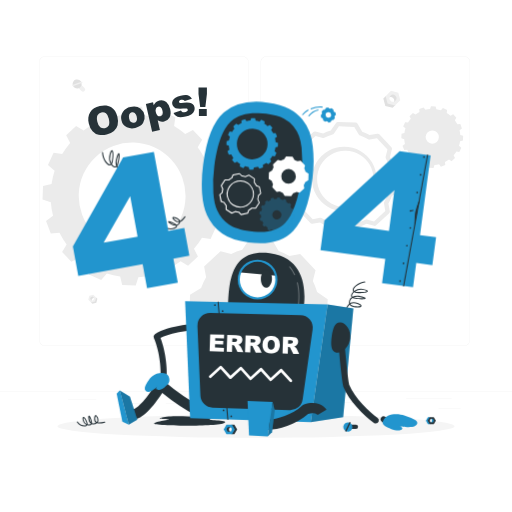
t = 0.00 s
t = 1.50 s: frame unchanged from t = 0.00 s, image omitted
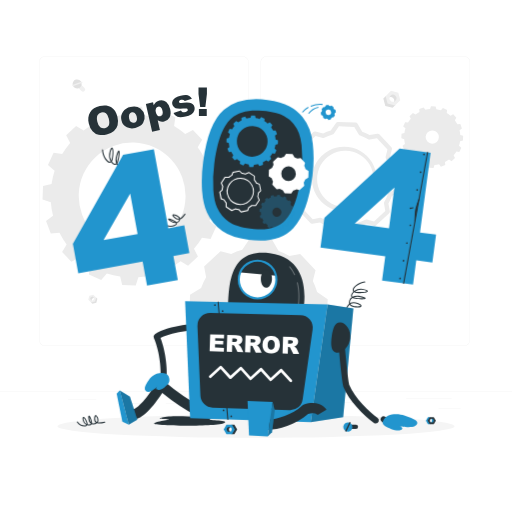
t = 1.69 s
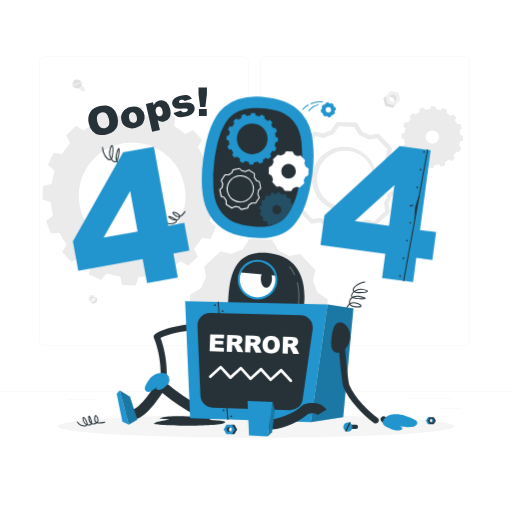
t = 1.88 s
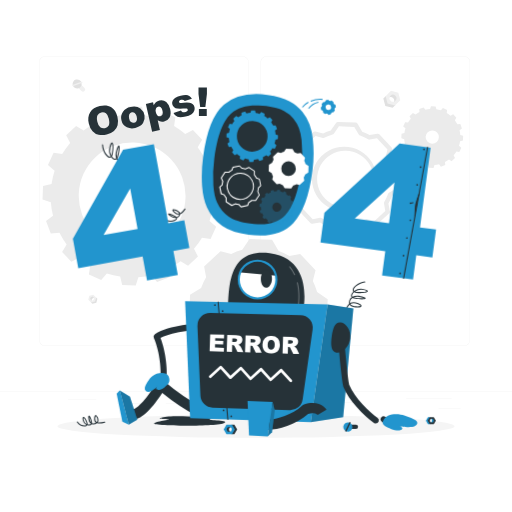
t = 2.06 s
t = 2.44 s: frame unchanged from t = 2.06 s, image omitted

The animated SVG that drew these frames (rendered in a browser with its animation timeline set to each time). Animation: 1 CSS @keyframes rule; one cycle of 3.00 s, repeats indefinitely.

<svg class="animated" id="freepik_stories-oops-404-error-with-a-broken-robot" xmlns="http://www.w3.org/2000/svg" viewBox="0 0 500 500" version="1.1" xmlns:xlink="http://www.w3.org/1999/xlink" xmlns:svgjs="http://svgjs.com/svgjs"><style>svg#freepik_stories-oops-404-error-with-a-broken-robot:not(.animated) .animable {opacity: 0;}svg#freepik_stories-oops-404-error-with-a-broken-robot.animated #freepik--error-404--inject-16 {animation: 1.5s Infinite  linear floating;animation-delay: 1.5s;}            @keyframes floating {                0% {                    opacity: 1;                    transform: translateY(0px);                }                50% {                    transform: translateY(-10px);                }                100% {                    opacity: 1;                    transform: translateY(0px);                }            }        </style><g id="freepik--background-complete--inject-16" class="animable" style="transform-origin: 250px 226.87px;"><rect y="382.4" width="500" height="0.25" style="fill: rgb(235, 235, 235); transform-origin: 250px 382.525px;" id="elsms5qave1p" class="animable"></rect><rect x="428.22" y="398.49" width="21.68" height="0.25" style="fill: rgb(235, 235, 235); transform-origin: 439.06px 398.615px;" id="elka5rrgaogv" class="animable"></rect><rect x="310.56" y="393.31" width="34.11" height="0.25" style="fill: rgb(235, 235, 235); transform-origin: 327.615px 393.435px;" id="elatpm9qylou" class="animable"></rect><rect x="396.59" y="389.21" width="44.53" height="0.25" style="fill: rgb(235, 235, 235); transform-origin: 418.855px 389.335px;" id="elk532ccpve2" class="animable"></rect><rect x="161.88" y="394.25" width="11.14" height="0.25" style="fill: rgb(235, 235, 235); transform-origin: 167.45px 394.375px;" id="el6dil9z2lguo" class="animable"></rect><rect x="114.58" y="394.25" width="38.39" height="0.25" style="fill: rgb(235, 235, 235); transform-origin: 133.775px 394.375px;" id="elj9z5fsxxp4q" class="animable"></rect><rect x="66.31" y="390.03" width="27.7" height="0.25" style="fill: rgb(235, 235, 235); transform-origin: 80.16px 390.155px;" id="eluzppkc5oylk" class="animable"></rect><path d="M237,337.8H43.91a5.71,5.71,0,0,1-5.7-5.71V60.66A5.71,5.71,0,0,1,43.91,55H237a5.71,5.71,0,0,1,5.71,5.71V332.09A5.71,5.71,0,0,1,237,337.8ZM43.91,55.2a5.46,5.46,0,0,0-5.45,5.46V332.09a5.46,5.46,0,0,0,5.45,5.46H237a5.47,5.47,0,0,0,5.46-5.46V60.66A5.47,5.47,0,0,0,237,55.2Z" style="fill: rgb(235, 235, 235); transform-origin: 140.46px 196.4px;" id="ellb4ch2wc5mc" class="animable"></path><path d="M453.31,337.8H260.21a5.72,5.72,0,0,1-5.71-5.71V60.66A5.72,5.72,0,0,1,260.21,55h193.1A5.71,5.71,0,0,1,459,60.66V332.09A5.71,5.71,0,0,1,453.31,337.8ZM260.21,55.2a5.47,5.47,0,0,0-5.46,5.46V332.09a5.47,5.47,0,0,0,5.46,5.46h193.1a5.47,5.47,0,0,0,5.46-5.46V60.66a5.47,5.47,0,0,0-5.46-5.46Z" style="fill: rgb(235, 235, 235); transform-origin: 356.75px 196.4px;" id="elstg8rzidfma" class="animable"></path><path d="M216.07,200.88l.45-13.14-8.06-2.64a79.2,79.2,0,0,0-2.16-13.2l6.84-5-4.64-12.34-8.46.68a78.17,78.17,0,0,0-7-11.35l4.38-7.31-9-9.61-7.56,3.87A81.78,81.78,0,0,0,170,123l1.22-8.4-12-5.44-5.5,6.44a80.66,80.66,0,0,0-13-3l-2-8.23-13.18-.45-2.6,8.07a80.48,80.48,0,0,0-13.19,2.15l-5.08-6.8-12.34,4.61.68,8.46a80.13,80.13,0,0,0-11.35,7.07L74.3,123l-9.65,9,3.87,7.6a77.61,77.61,0,0,0-7.8,10.84l-8.39-1.26-5.48,12,6.48,5.49a78.54,78.54,0,0,0-3,13L42,181.76l-.45,13.14,8.1,2.64a77.4,77.4,0,0,0,2.15,13.19l-6.84,5,4.65,12.35,8.46-.68a77,77,0,0,0,7,11.35l-4.39,7.31,9,9.61,7.56-3.87a80.74,80.74,0,0,0,10.84,7.83l-1.26,8.39,12,5.45,5.53-6.44a81.73,81.73,0,0,0,13,3.05l2,8.23,13.18.45,2.6-8.07a81.5,81.5,0,0,0,13.2-2.15l5,6.8,12.34-4.61-.64-8.46a83.44,83.44,0,0,0,11.35-7.07l7.27,4.38,9.65-9-3.87-7.6a77.38,77.38,0,0,0,7.8-10.84l8.39,1.26,5.48-12-6.48-5.5a77.26,77.26,0,0,0,3.05-13Zm-88.79,42.57a52.16,52.16,0,1,1,53.89-50.33A52.15,52.15,0,0,1,127.28,243.45Z" style="fill: rgb(235, 235, 235); transform-origin: 129.035px 191.34px;" id="elu3sc42e4sua" class="animable"></path><path d="M441,157.42l3.31-3.09L443,151.72a27.6,27.6,0,0,0,2.69-3.74l2.9.43,1.87-4.14-2.22-1.89a26.84,26.84,0,0,0,1.05-4.49l2.85-.71.14-4.54-2.78-.9a28.32,28.32,0,0,0-.74-4.56l2.35-1.75-1.6-4.25-2.91.23a28.25,28.25,0,0,0-2.43-3.92l1.51-2.5-3.11-3.32-2.6,1.33a28.24,28.24,0,0,0-3.74-2.69l.42-2.9-4.13-1.89-1.9,2.23a27.83,27.83,0,0,0-4.49-1l-.71-2.84-4.54-.17-.91,2.8a27,27,0,0,0-4.54.74l-1.74-2.35-4.26,1.59.24,2.92a26.58,26.58,0,0,0-3.92,2.43l-2.52-1.51-3.32,3.09L401.2,116a26.6,26.6,0,0,0-2.7,3.74l-2.89-.43-1.88,4.14,2.23,1.9a26.5,26.5,0,0,0-1,4.48l-2.86.71-.14,4.54,2.79.9a27.24,27.24,0,0,0,.73,4.56l-2.36,1.74,1.6,4.25,2.92-.22a28.25,28.25,0,0,0,2.43,3.92l-1.51,2.5,3.11,3.32,2.6-1.33a27.35,27.35,0,0,0,3.74,2.69l-.43,2.89,4.14,1.89,1.9-2.22a28.94,28.94,0,0,0,4.49,1l.71,2.84,4.54.17.91-2.8a26.86,26.86,0,0,0,4.54-.74l1.74,2.35,4.26-1.59-.23-2.92a26.69,26.69,0,0,0,3.91-2.43Zm-23.62-19.13a6.47,6.47,0,1,1,9.14.32A6.46,6.46,0,0,1,417.34,138.29Z" style="fill: rgb(235, 235, 235); transform-origin: 422.12px 133.86px;" id="elmz4fkodbjur" class="animable"></path><path d="M320,292.34l-10.34-7.15v0a56.25,56.25,0,0,0-4.16-10.77l2.65-10.4-15-16.06-10.56,1.93A56.3,56.3,0,0,0,272.12,245h0l-6.42-10.81-22-.75-7.14,10.34h0a56.53,56.53,0,0,0-10.76,4.15l-10.4-2.65-16.06,15,1.93,10.54h0a56.23,56.23,0,0,0-4.88,10.49l-10.81,6.42-.75,22,10.35,7.14a54.75,54.75,0,0,0,4.15,10.82h0L196.65,338l15,16.06,10.49-1.92a57.19,57.19,0,0,0,10.54,4.9h0l6.41,10.79,22,.76,7.13-10.34a57.08,57.08,0,0,0,10.86-4.16h0l10.34,2.64,16.07-15-1.93-10.54a55.4,55.4,0,0,0,4.88-10.5h0l10.81-6.42Zm-68.45,33.39a24.71,24.71,0,1,1,25.54-23.86A24.74,24.74,0,0,1,251.54,325.73Z" style="fill: rgb(235, 235, 235); transform-origin: 252.415px 301.015px;" id="elfx4lrdsxrs" class="animable"></path><path d="M343.55,230h-.07l-17.32-.59a2.08,2.08,0,0,1-1.74-1l-4.67-7.85a47.84,47.84,0,0,1-7.28-3.38L305,218.47a2.1,2.1,0,0,1-1.92-.64l-11.83-12.66a2.1,2.1,0,0,1-.5-2l1.89-7.41a45.45,45.45,0,0,1-2.86-7.47l-7.53-5.2a2.1,2.1,0,0,1-.91-1.81l.59-17.32a2.14,2.14,0,0,1,1-1.74l7.87-4.67a45.32,45.32,0,0,1,3.37-7.25l-1.38-7.53a2.11,2.11,0,0,1,.64-1.93l12.66-11.82a2.11,2.11,0,0,1,2-.51l7.44,1.9a45.83,45.83,0,0,1,7.45-2.87l5.2-7.53a2,2,0,0,1,1.81-.91l17.31.6a2.11,2.11,0,0,1,1.75,1l4.67,7.86a46.41,46.41,0,0,1,7.22,3.38l7.56-1.39a2.09,2.09,0,0,1,1.92.64l11.83,12.66a2.12,2.12,0,0,1,.5,2l-1.9,7.43a46.59,46.59,0,0,1,2.88,7.45l7.52,5.2a2.1,2.1,0,0,1,.91,1.81l-.59,17.31a2.16,2.16,0,0,1-1,1.75l-7.87,4.67a46.51,46.51,0,0,1-3.37,7.24l1.38,7.54a2.09,2.09,0,0,1-.64,1.92L367.33,220a2.1,2.1,0,0,1-2,.5l-7.4-1.89a47.49,47.49,0,0,1-7.49,2.87L345.29,229A2.13,2.13,0,0,1,343.55,230Zm-16.09-4.77,15,.51,5-7.19a2,2,0,0,1,1.19-.84,43.84,43.84,0,0,0,8.15-3.13h0a2.16,2.16,0,0,1,1.46-.15l7,1.79,11-10.25L375,198.74a2.09,2.09,0,0,1,.26-1.47,41.58,41.58,0,0,0,3.65-7.83,2.13,2.13,0,0,1,.94-1.18l7.53-4.46.51-15-7.2-5a2.11,2.11,0,0,1-.81-1.07c0-.05,0-.11,0-.17a43,43,0,0,0-3.12-8,2.11,2.11,0,0,1-.16-1.48l1.8-7.08-10.25-11-7.19,1.32a2.13,2.13,0,0,1-1.46-.26,42.3,42.3,0,0,0-7.84-3.67,2.28,2.28,0,0,1-.45-.2,2.1,2.1,0,0,1-.7-.72L346,123.92l-15-.52-5,7.21a2.16,2.16,0,0,1-1.24.85,42.63,42.63,0,0,0-8.06,3.11,2.08,2.08,0,0,1-1.47.16l-7.08-1.8-11,10.25,1.32,7.17a2.18,2.18,0,0,1-.19,1.33l-.1.17a41.56,41.56,0,0,0-3.65,7.86,2.12,2.12,0,0,1-.92,1.12l-7.53,4.47-.51,15,7.21,5a2.1,2.1,0,0,1,.84,1.18,41.52,41.52,0,0,0,3.11,8.12,2.54,2.54,0,0,1,.17.46,2.24,2.24,0,0,1,0,1l-1.8,7,10.25,11,7.14-1.31a2.1,2.1,0,0,1,1.45.26,43.26,43.26,0,0,0,7.89,3.67,2,2,0,0,1,1.17.93Zm24.78-94.81h0Zm-15.51,75.84c-.37,0-.74,0-1.11,0a31.53,31.53,0,1,1,1.11,0Zm0-59.09a27.55,27.55,0,1,0,.95,0Z" style="fill: rgb(235, 235, 235); transform-origin: 336.75px 174.548px;" id="el520kuhiocqu" class="animable"></path><polygon points="383.44 105.32 376.26 103.4 374.34 96.22 377.15 93.42 380.11 99.55 386.25 102.52 383.44 105.32" style="fill: rgb(224, 224, 224); transform-origin: 380.295px 99.37px;" id="elh83f8q7098" class="animable"></polygon><path d="M383.88,100.52a3.34,3.34,0,1,0-4.73-4.73l3.57-5.36,4.78,2.42,1.05,5Z" style="fill: rgb(224, 224, 224); transform-origin: 383.85px 95.475px;" id="elss4ngez07b" class="animable"></path><path d="M376.58,94l5.26-5.26L389,90.65l1.93,7.17-5.26,5.26-7.17-1.93Zm9.55,4.3a3.35,3.35,0,1,0-4.74,0A3.37,3.37,0,0,0,386.13,98.28Z" style="fill: rgb(240, 240, 240); transform-origin: 383.755px 95.91px;" id="ellp1xx8zfvat" class="animable"></path><polygon points="90.22 296.71 94.07 295.67 95.1 291.82 93.6 290.32 92.01 293.61 88.71 295.2 90.22 296.71" style="fill: rgb(224, 224, 224); transform-origin: 91.905px 293.515px;" id="elwpv9o7ovax" class="animable"></polygon><path d="M90,294.13a1.8,1.8,0,0,1,2.54-2.54l-1.91-2.87L88,290l-.56,2.7Z" style="fill: rgb(224, 224, 224); transform-origin: 89.99px 291.425px;" id="elfxv68ls0oua" class="animable"></path><path d="M93.9,290.62l-2.82-2.82-3.85,1-1,3.85L89,295.5l3.85-1Zm-5.12,2.31a1.8,1.8,0,1,1,2.54-2.54,1.8,1.8,0,0,1-2.54,2.54Z" style="fill: rgb(240, 240, 240); transform-origin: 90.065px 291.65px;" id="el1ilcpr48xw8" class="animable"></path><path d="M76.36,85.66l3.2,3.2a2.14,2.14,0,0,0,3,0h0a2.15,2.15,0,0,0,0-3l-3.19-3.19a2.15,2.15,0,0,0-3,0h0A2.14,2.14,0,0,0,76.36,85.66Z" style="fill: rgb(240, 240, 240); transform-origin: 79.4629px 85.767px;" id="elpyckx13egnj" class="animable"></path><path d="M74.11,77.71a4.45,4.45,0,1,1-3,5.78A4.59,4.59,0,0,1,74.11,77.71Z" style="fill: rgb(224, 224, 224); transform-origin: 75.3218px 81.9973px;" id="elpk7ubbkt16" class="animable"></path><g id="elygqi0h27j1"><rect x="74.93" y="76.84" width="1.37" height="10.1" style="fill: rgb(240, 240, 240); transform-origin: 75.615px 81.89px; transform: rotate(-109.76deg);" class="animable" id="elclh07mue3am"></rect></g></g><g id="freepik--Shadow--inject-16" class="animable" style="transform-origin: 250px 416.24px;"><ellipse id="freepik--path--inject-16" cx="250" cy="416.24" rx="193.89" ry="11.32" style="fill: rgb(245, 245, 245); transform-origin: 250px 416.24px;" class="animable"></ellipse></g><g id="freepik--oops--inject-16" class="animable" style="transform-origin: 144.13px 108.751px;"><path d="M86.72,120.65c-1-4.41-.56-8.11,1.34-11.13s5-5,9.41-6,8.22-.6,11.2,1.26,5,5,6,9.3a17.15,17.15,0,0,1,.17,8.12,11.64,11.64,0,0,1-3.53,5.76,15.53,15.53,0,0,1-7.12,3.38,17.65,17.65,0,0,1-7.88.27,11.72,11.72,0,0,1-5.9-3.5A15.67,15.67,0,0,1,86.72,120.65Zm8.34-1.86q.93,4.08,2.85,5.52a5.89,5.89,0,0,0,8.3-1.84c.72-1.39.73-3.6.05-6.61q-.87-3.81-2.81-5.22a5.36,5.36,0,0,0-4.56-.81,5.2,5.2,0,0,0-3.65,2.7C94.5,114,94.43,116,95.06,118.79Z" style="fill: rgb(38, 50, 56); transform-origin: 100.723px 117.459px;" id="elvgdkjvm64ul" class="animable"></path><path d="M118.59,117.35a10,10,0,0,1,1.35-8.06,11.56,11.56,0,0,1,7.49-4.75q5.87-1.33,9.64,1.39a10.9,10.9,0,0,1,2.64,14.27q-2.34,3.57-7.62,4.76a11.83,11.83,0,0,1-8.16-.66A9.85,9.85,0,0,1,118.59,117.35Zm7.51-1.73a6.08,6.08,0,0,0,1.93,3.63,3.58,3.58,0,0,0,5.33-1.19,6.33,6.33,0,0,0,.14-4.2,6,6,0,0,0-1.91-3.54,3.33,3.33,0,0,0-2.88-.65,3.49,3.49,0,0,0-2.42,1.87A6,6,0,0,0,126.1,115.62Z" style="fill: rgb(38, 50, 56); transform-origin: 129.779px 114.75px;" id="elnap8nxvxuqm" class="animable"></path><path d="M148.58,128.57l-6.13-27,7-1.6.66,2.89a9.5,9.5,0,0,1,2.11-3.07,7.85,7.85,0,0,1,3.43-1.69,7.21,7.21,0,0,1,6.74,1.62,12.81,12.81,0,0,1,3.83,6.93c.74,3.25.52,5.91-.64,8a7.87,7.87,0,0,1-5.33,3.91,8.57,8.57,0,0,1-3.29.13,7.76,7.76,0,0,1-2.94-1.17l2.12,9.33Zm3.61-18.86a5.29,5.29,0,0,0,1.76,3.22,3.19,3.19,0,0,0,2.72.56,2.82,2.82,0,0,0,2-1.57,6,6,0,0,0,0-3.86,5.61,5.61,0,0,0-1.71-3.28,2.91,2.91,0,0,0-2.5-.6,3.12,3.12,0,0,0-2.14,1.67A5.72,5.72,0,0,0,152.19,109.71Z" style="fill: rgb(38, 50, 56); transform-origin: 154.549px 113.209px;" id="el0zik0f1aae0f" class="animable"></path><path d="M169.43,110.3l7.28-2.39a3.75,3.75,0,0,0,1.72,1.6,4.69,4.69,0,0,0,4.53-1.1,1.49,1.49,0,0,0,.37-1.34A1.39,1.39,0,0,0,182.2,106a15.58,15.58,0,0,0-3.4,0,33.63,33.63,0,0,1-5.7,0,5.88,5.88,0,0,1-3-1.37,5.51,5.51,0,0,1-1.39-6.49,6.75,6.75,0,0,1,2.61-2.79,16.78,16.78,0,0,1,5.13-1.89,18.48,18.48,0,0,1,5.28-.64,6.91,6.91,0,0,1,3.16,1,8.86,8.86,0,0,1,2.54,2.62l-7,2.31a2.51,2.51,0,0,0-1.23-1.17,3.85,3.85,0,0,0-2.27-.1,3.08,3.08,0,0,0-1.75.87,1.35,1.35,0,0,0-.33,1.22,1.2,1.2,0,0,0,1,.92,12.36,12.36,0,0,0,3.36-.07,22.42,22.42,0,0,1,5.82-.08,6.29,6.29,0,0,1,3.28,1.51,5.46,5.46,0,0,1,1.66,2.85,6.18,6.18,0,0,1-.27,3.53,7.08,7.08,0,0,1-2.64,3.27,15.76,15.76,0,0,1-5.78,2.31q-5.35,1.22-8,.21A7.07,7.07,0,0,1,169.43,110.3Z" style="fill: rgb(38, 50, 56); transform-origin: 179.154px 103.646px;" id="eldtxw7eyyva6" class="animable"></path><path d="M193.85,85.57l8.21,0,0,6.3-1.51,12.67-5.08,0-1.62-12.65Zm.4,20.88,7.66,0,0,6.78-7.66,0Z" style="fill: rgb(38, 50, 56); transform-origin: 197.955px 99.4px;" id="elpdfcceejhcm" class="animable"></path></g><g id="freepik--error-404--inject-16" class="animable" style="transform-origin: 248.49px 190.421px;"><path d="M128.68,171.58l-.18,0c-4.5-1.75-7.19-3.45-8.59-5.5a5.14,5.14,0,0,1-3.23-.44,6.5,6.5,0,0,1-2.79-2.62,2.54,2.54,0,0,1-2.42.37,6.14,6.14,0,0,1-3-2.41,2.23,2.23,0,0,1-1.56.43c-3-.24-7-6.16-7.29-12.46a.52.52,0,0,1,.48-.53.5.5,0,0,1,.52.48c.28,6,4.11,11.33,6.38,11.51a1.26,1.26,0,0,0,.93-.27,12.28,12.28,0,0,1-1-9.42c.86-3,1.62-4.18,2.54-4,1.72.43,1.49,7,.58,11.29a6.14,6.14,0,0,1-.84,2.18,5.4,5.4,0,0,0,2.54,2.21,1.58,1.58,0,0,0,1.67-.35c-.78-1.93-1-4.57.12-7.93,1.4-4.43,2-4.55,2.31-4.63a.66.66,0,0,1,.64.22c.93,1.05-.18,7.93-1.34,11.33a5,5,0,0,1-.56,1.16,5.56,5.56,0,0,0,2.49,2.5,4.41,4.41,0,0,0,2.28.43c-.09-.19-.17-.38-.25-.58-.79-2.15-.4-4.62,1.19-7.58,1.05-1.95,1.91-2.87,2.71-2.87h0a1.11,1.11,0,0,1,1,.66c.87,1.61.24,6.92-1.48,9.56a4,4,0,0,1-1.62,1.4c1.34,1.76,3.89,3.31,8,4.89a.49.49,0,0,1,.29.64A.51.51,0,0,1,128.68,171.58ZM123,155.11s-.57,0-1.83,2.35c-1.45,2.68-1.82,4.89-1.13,6.75a5.06,5.06,0,0,0,.3.67,2.88,2.88,0,0,0,1.32-1.1c1.4-2.14,2.07-6.54,1.55-8.26C123.14,155.17,123,155.11,123,155.11Zm-7.18-4.21a23.33,23.33,0,0,0-1.34,3.53,11.38,11.38,0,0,0-.38,6.55l.09-.26A32.79,32.79,0,0,0,115.85,150.9Zm-6.58-3.15c-.17.15-.66.78-1.35,3.22a11.24,11.24,0,0,0,.72,8.24,6.18,6.18,0,0,0,.45-1.4C110.13,152.9,109.83,148.46,109.27,147.75Z" style="fill: rgb(38, 50, 56); transform-origin: 114.427px 159.142px;" id="elr5clu6ws3f" class="animable"></path><path d="M166.7,224a9,9,0,0,1-4.56-1.19.51.51,0,0,1-.18-.69.49.49,0,0,1,.68-.17c3.57,2.09,8.18.63,9.13-.9a.88.88,0,0,0,.15-.67,8.12,8.12,0,0,1-5.13-1.46c-2.55-1.59-2.75-2.07-2.73-2.45a.61.61,0,0,1,.34-.52c1-.5,5.51,1.57,7.39,2.81a3.63,3.63,0,0,1,.62.52,3.55,3.55,0,0,0,1.9-1.14,2.87,2.87,0,0,0,.59-1.13l-.2,0c-1.6.16-3.2-.53-4.91-2.11-1.18-1.08-1.63-1.83-1.48-2.42a.9.9,0,0,1,.72-.65c1.38-.35,4.8,1.11,6.19,2.64a2.68,2.68,0,0,1,.64,1.18c1.31-.61,2.69-2,4.32-4.27a.5.5,0,0,1,.7-.12.51.51,0,0,1,.12.7c-1.89,2.64-3.47,4.14-5.05,4.75a3.69,3.69,0,0,1-.87,2,4.6,4.6,0,0,1-2.18,1.41,1.84,1.84,0,0,1-.28,1.39C171.78,222.94,169.36,224,166.7,224Zm-.89-6.94c.34.25.82.58,1.51,1a8,8,0,0,0,3.6,1.32A24.67,24.67,0,0,0,165.81,217.06Zm3.49-4.25a4.33,4.33,0,0,0,1.17,1.39c1.48,1.37,2.83,2,4.13,1.84l.32,0a1.81,1.81,0,0,0-.44-.83C173.08,213.63,170,212.65,169.3,212.81Z" style="fill: rgb(38, 50, 56); transform-origin: 171.491px 217.584px;" id="el3skbwog0hi8" class="animable"></path><path d="M179.94,222.63l-15.58,2.83-14.15-77.22-30.06,5.46-49,87,5.26,28.71L139.26,258l4.3,23.48L173.62,276l-4.3-23.48,15.58-2.83ZM101.09,237l26-45.57,7.25,39.54Z" style="fill: #2295CE; transform-origin: 128.025px 214.86px;" id="el1bcwl8f0qz5" class="animable"></path><path d="M305.43,143a58.84,58.84,0,0,0-3.2-14.22,46.31,46.31,0,0,0-7-12.19,40.37,40.37,0,0,0-12.7-10.36q-8-4.39-21.22-6.11-27.45-3.58-42.78,9.74t-20.2,51a139.33,139.33,0,0,0-1,28.34q1,13,4.78,20.93a43.74,43.74,0,0,0,14.65,17.78q9.47,6.65,26,8.79,29.38,3.83,43.57-11.29t18.8-51.1A129.48,129.48,0,0,0,305.43,143Z" style="fill: #2295CE; transform-origin: 251.628px 168.418px;" id="elu85wydgrun8" class="animable"></path><path d="M251.77,226.43c-2.41-.08-5-.3-7.61-.64-9.16-1.19-16.24-3.51-21.06-6.89a32.66,32.66,0,0,1-11-13.4l-.05-.11c-1.92-4-3.18-9.75-3.73-17a128.2,128.2,0,0,1,.92-26.1c3.57-27.72,10.94-39.29,16.49-44.11,6.48-5.62,15.23-8.16,26.73-7.76,2.36.08,4.86.29,7.43.62,7.38,1,13.23,2.6,17.37,4.86a29.79,29.79,0,0,1,9.31,7.49,35.25,35.25,0,0,1,5.35,9.27,47.78,47.78,0,0,1,2.56,11.55,118.67,118.67,0,0,1-.29,28.72c-2.77,21.54-8.13,36.68-15.92,45-5.78,6.16-14.45,9-26.51,8.54Z" style="fill: rgb(38, 50, 56); transform-origin: 251.624px 168.449px;" id="elrnkovpr53ii" class="animable"></path><path d="M271.34,143.29l.13-3.79-2.33-.76a22.82,22.82,0,0,0-.62-3.8l2-1.46-1.34-3.56-2.44.2a22.82,22.82,0,0,0-2-3.27l1.26-2.11-2.6-2.77-2.18,1.12a23.17,23.17,0,0,0-3.12-2.26l.35-2.42-3.46-1.57-1.58,1.86a23.26,23.26,0,0,0-3.75-.88l-.59-2.37-3.8-.13-.75,2.32a23.54,23.54,0,0,0-3.8.62l-1.47-2-3.56,1.33.2,2.44a22.94,22.94,0,0,0-3.27,2l-2.1-1.27-2.78,2.59,1.12,2.19a21.78,21.78,0,0,0-2.25,3.13l-2.42-.37-1.58,3.46,1.87,1.58a21.43,21.43,0,0,0-.88,3.76l-2.38.6-.13,3.78,2.33.76a22.6,22.6,0,0,0,.62,3.81l-2,1.45,1.34,3.56,2.44-.2a21.51,21.51,0,0,0,2,3.27l-1.27,2.11,2.6,2.77,2.18-1.11a23.1,23.1,0,0,0,3.12,2.25l-.36,2.42,3.46,1.57,1.59-1.85a23.12,23.12,0,0,0,3.76.87l.59,2.38,3.79.13.75-2.33a22.6,22.6,0,0,0,3.81-.62l1.45,2,3.56-1.33-.19-2.43a24.89,24.89,0,0,0,3.27-2l2.1,1.26,2.78-2.59-1.11-2.19a21.62,21.62,0,0,0,2.24-3.12l2.42.36,1.58-3.46-1.86-1.58a22.23,22.23,0,0,0,.87-3.75Zm-25.6,12.27a15,15,0,1,1,15.54-14.51A15,15,0,0,1,245.74,155.56Z" style="fill: #2295CE; transform-origin: 246.28px 140.495px;" id="el8oihg3kwy8f" class="animable"></path><g id="eljivj3qtz40c"><path d="M287.12,212.87l.28-2.56-1.54-.62a16,16,0,0,0-.22-2.6l1.39-.89-.71-2.47-1.66,0a14.82,14.82,0,0,0-1.19-2.31l.94-1.36-1.6-2-1.53.64a16.07,16.07,0,0,0-2-1.68l.37-1.62-2.25-1.24-1.18,1.19a15.87,15.87,0,0,0-2.48-.79l-.28-1.63-2.55-.29-.63,1.54a14.85,14.85,0,0,0-2.59.24l-.89-1.42-2.47.73v1.66a14.9,14.9,0,0,0-2.31,1.2l-1.36-1-2,1.6.64,1.53a16.13,16.13,0,0,0-1.67,2l-1.62-.36-1.23,2.25,1.18,1.17a15,15,0,0,0-.79,2.49l-1.64.27-.27,2.55,1.53.64a14.73,14.73,0,0,0,.23,2.58l-1.41.89.72,2.47H256a15.22,15.22,0,0,0,1.2,2.3l-1,1.36,1.6,2,1.55-.65a14.55,14.55,0,0,0,2,1.67L261,224l2.25,1.23,1.17-1.17a16.12,16.12,0,0,0,2.48.77l.29,1.64,2.55.28.62-1.53A16.22,16.22,0,0,0,273,225l.89,1.41,2.46-.72v-1.66a16.45,16.45,0,0,0,2.32-1.2l1.34,1,2-1.61-.65-1.53a16.28,16.28,0,0,0,1.69-2l1.61.36,1.24-2.25-1.18-1.16a16.47,16.47,0,0,0,.77-2.48Zm-12.87-1a4.46,4.46,0,1,1-1.77-6.05A4.47,4.47,0,0,1,274.25,211.87Z" style="fill: #2295CE; opacity: 0.3; transform-origin: 270.33px 209.695px;" class="animable" id="el7xjubrqu8do"></path></g><path d="M301.29,169.65l-3-2.06h0a16.59,16.59,0,0,0-1.2-3.1l.76-3-4.32-4.63-3,.56a17,17,0,0,0-3-1.41h0l-1.85-3.12-6.33-.21-2.06,3h0a15.92,15.92,0,0,0-3.1,1.2l-3-.77-4.63,4.33.56,3h0a15.68,15.68,0,0,0-1.41,3l-3.11,1.85-.22,6.33,3,2.06a16.11,16.11,0,0,0,1.2,3.12h0l-.76,3,4.32,4.63,3-.55a17.16,17.16,0,0,0,3,1.41h0l1.84,3.11,6.34.22,2.05-3a16.61,16.61,0,0,0,3.13-1.2h0l3,.76,4.63-4.32-.55-3a16.7,16.7,0,0,0,1.41-3h0l3.11-1.85Zm-19.73,9.62a7.12,7.12,0,1,1,7.36-6.87A7.13,7.13,0,0,1,281.56,179.27Z" style="fill: rgb(255, 255, 255); transform-origin: 281.835px 172.15px;" id="elkswbpp7d86" class="animable"></path><path d="M323,119.12l.52-1.25h0a6.7,6.7,0,0,0,1-.69l1.16,0,1.36-2-.44-1.07A6.18,6.18,0,0,0,327,113h0l1-.92-.42-2.35-1.26-.52h0a6.35,6.35,0,0,0-.69-1l0-1.16-1.95-1.36-1.08.45h0a5.55,5.55,0,0,0-1.22-.28l-.92-1-2.34.42-.53,1.26a6.5,6.5,0,0,0-1.05.68h0l-1.15,0-1.36,2,.44,1.07a6.18,6.18,0,0,0-.28,1.22h0l-1,.93.42,2.34,1.26.52a5.73,5.73,0,0,0,.68,1h0l0,1.15,2,1.36,1.07-.44a6.43,6.43,0,0,0,1.23.27h0l.92,1ZM318,112.64a2.68,2.68,0,1,1,3.11,2.16A2.69,2.69,0,0,1,318,112.64Z" style="fill: #2295CE; transform-origin: 320.595px 112.25px;" id="el9b1f09zk3rl" class="animable"></path><path d="M295.61,112.49l-.77-.65a19.9,19.9,0,0,1,6-5l.47.88A18.87,18.87,0,0,0,295.61,112.49Z" style="fill: #2295CE; transform-origin: 298.075px 109.665px;" id="el1x68a8lyyzs" class="animable"></path><path d="M303.59,106.8l-.39-.92A23.92,23.92,0,0,1,314.94,104l-.1,1A22.79,22.79,0,0,0,303.59,106.8Z" style="fill: #2295CE; transform-origin: 309.07px 105.349px;" id="ell06pwrzowu" class="animable"></path><path d="M301.7,113.72l-.82-.56a16.74,16.74,0,0,1,9.87-6.39l.19,1A15.72,15.72,0,0,0,301.7,113.72Z" style="fill: #2295CE; transform-origin: 305.91px 110.245px;" id="elziv00xsozk" class="animable"></path><path d="M235.34,210a.52.52,0,0,1-.36-.16l-2.09-2.16a17.49,17.49,0,0,1-3.15-.58l-3.27,1.44a.49.49,0,0,1-.47,0l-5.48-3.63a.49.49,0,0,1-.22-.43l0-3.56a17.2,17.2,0,0,1-1.76-2.68l-2.81-1.08a.5.5,0,0,1-.31-.37l-1.3-6.44a.5.5,0,0,1,.14-.46l2.16-2.09a18.78,18.78,0,0,1,.58-3.15l-1.44-3.27a.49.49,0,0,1,0-.47l3.63-5.48a.47.47,0,0,1,.43-.22l3.56.05a16.52,16.52,0,0,1,2.68-1.76l1.09-2.81a.49.49,0,0,1,.36-.31l6.44-1.3a.49.49,0,0,1,.46.14l2.09,2.16a17.76,17.76,0,0,1,3.16.58l3.26-1.44a.51.51,0,0,1,.48,0l5.47,3.63a.54.54,0,0,1,.23.43l-.06,3.56a17.26,17.26,0,0,1,1.77,2.68l2.8,1.09a.49.49,0,0,1,.31.36l1.31,6.44a.52.52,0,0,1-.14.46l-2.17,2.1a18,18,0,0,1-.58,3.14l1.44,3.27a.51.51,0,0,1,0,.48L250,203.59a.51.51,0,0,1-.42.22l-3.57-.05a18.38,18.38,0,0,1-2.67,1.76l-1.09,2.81a.49.49,0,0,1-.37.31L235.44,210ZM229.71,206a.36.36,0,0,1,.14,0,16.66,16.66,0,0,0,3.31.61.56.56,0,0,1,.32.15l2,2.1,5.9-1.19,1.06-2.74a.55.55,0,0,1,.24-.26,16.05,16.05,0,0,0,2.81-1.85.47.47,0,0,1,.33-.11l3.47.05,3.32-5-1.4-3.18a.5.5,0,0,1,0-.34,17.49,17.49,0,0,0,.61-3.31.51.51,0,0,1,.15-.32l2.1-2-1.19-5.9-2.73-1.06a.49.49,0,0,1-.27-.24,16.43,16.43,0,0,0-1.85-2.81.52.52,0,0,1-.11-.32l0-3.48-5-3.32-3.17,1.4a.52.52,0,0,1-.35,0,17,17,0,0,0-3.32-.61.56.56,0,0,1-.32-.15l-2-2.1-5.9,1.2L226.81,174a.51.51,0,0,1-.23.27,15.94,15.94,0,0,0-2.82,1.85.43.43,0,0,1-.32.11l-3.47-.05-3.33,5,1.4,3.18a.5.5,0,0,1,0,.43,17.13,17.13,0,0,0-.58,3.23.5.5,0,0,1-.15.32l-2.1,2,1.2,5.9,2.72,1.06a.55.55,0,0,1,.28.26,16.22,16.22,0,0,0,1.84,2.79.48.48,0,0,1,.11.32l0,3.48,5,3.32,3.18-1.4A.52.52,0,0,1,229.71,206Zm4.91-3.24a13.32,13.32,0,0,1-11.09-20.68h0a13.33,13.33,0,1,1,11.09,20.68Zm-10.25-20.13a12.32,12.32,0,1,0,17.08-3.46,12.27,12.27,0,0,0-17.08,3.46Z" style="fill: rgb(255, 255, 255); transform-origin: 234.574px 189.534px;" id="el37ixd7169ej" class="animable"></path><path d="M425.83,231.65l-15.7-2.12,10.38-77.81-30.28-4.08-73.45,67.62-3.86,28.93,63.29,8.54-3.16,23.67,30.28,4.08,3.16-23.66,15.7,2.12Zm-79.42-10.72,38.76-35.33-5.32,39.84Z" style="fill: #2295CE; transform-origin: 369.375px 214.06px;" id="eler67qcw8pta" class="animable"></path><path d="M394.13,279.74H394a.5.5,0,0,1-.4-.58L417,151.22a.51.51,0,0,1,.58-.4.5.5,0,0,1,.4.58L394.63,279.33A.51.51,0,0,1,394.13,279.74Z" style="fill: rgb(38, 50, 56); transform-origin: 405.79px 215.277px;" id="el9z9tizqwii7" class="animable"></path><path d="M414.83,153.37a.82.82,0,0,1-1.64-.06.82.82,0,0,1,1.64.06Z" style="fill: rgb(38, 50, 56); transform-origin: 414.01px 153.34px;" id="el3ybph97ori" class="animable"></path><path d="M411.5,170.67a.82.82,0,1,1-.79-.85A.82.82,0,0,1,411.5,170.67Z" style="fill: rgb(38, 50, 56); transform-origin: 410.681px 170.639px;" id="elhkndzpcr6qt" class="animable"></path><path d="M408.17,188a.82.82,0,0,1-.85.79.81.81,0,0,1-.79-.84.82.82,0,0,1,.85-.8A.83.83,0,0,1,408.17,188Z" style="fill: rgb(38, 50, 56); transform-origin: 407.35px 187.97px;" id="eleryiscc6dl7" class="animable"></path><path d="M401.61,206a.82.82,0,0,1-1.63,0,.82.82,0,1,1,1.63,0Z" style="fill: rgb(38, 50, 56); transform-origin: 400.795px 205.91px;" id="elb96gptcz70c" class="animable"></path><path d="M401.5,222.57a.81.81,0,0,1-.85.79.82.82,0,1,1,.85-.79Z" style="fill: rgb(38, 50, 56); transform-origin: 400.681px 222.541px;" id="el2hajycn4xxg" class="animable"></path><path d="M398.17,239.87a.82.82,0,1,1-.79-.84A.82.82,0,0,1,398.17,239.87Z" style="fill: rgb(38, 50, 56); transform-origin: 397.35px 239.849px;" id="elwwasnmhi91" class="animable"></path><path d="M394.84,257.17a.83.83,0,0,1-.85.8.82.82,0,0,1-.79-.85.82.82,0,0,1,1.64.05Z" style="fill: rgb(38, 50, 56); transform-origin: 394.02px 257.147px;" id="elqjipyq5s0x" class="animable"></path><path d="M391.5,274.48a.82.82,0,1,1-.79-.85A.81.81,0,0,1,391.5,274.48Z" style="fill: rgb(38, 50, 56); transform-origin: 390.681px 274.449px;" id="el1u7snqtm8kp" class="animable"></path><path d="M400.79,206.45a.49.49,0,0,1-.48-.39.5.5,0,0,1,.38-.6l2.48-.53a.5.5,0,0,1,.6.39.5.5,0,0,1-.39.59l-2.48.53Z" style="fill: rgb(38, 50, 56); transform-origin: 402.039px 205.684px;" id="elzi86a4z4pn" class="animable"></path><path d="M409.08,197.24a85.06,85.06,0,0,0-3,9.36c-.75,3.53-.79,11.43-.79,11.43" style="fill: rgb(38, 50, 56); transform-origin: 407.185px 207.635px;" id="elccpgrs3mezk" class="animable"></path><path d="M405.29,218.53h0a.52.52,0,0,1-.5-.51c0-.32.06-8,.81-11.52a84.22,84.22,0,0,1,3-9.44.5.5,0,1,1,.93.36,84.37,84.37,0,0,0-3,9.29c-.73,3.44-.78,11.24-.79,11.32A.5.5,0,0,1,405.29,218.53Z" style="fill: rgb(38, 50, 56); transform-origin: 407.184px 207.618px;" id="el2spd5a6lmz7" class="animable"></path></g><g id="freepik--Character--inject-16" class="animable" style="transform-origin: 260.727px 336.436px;"><path d="M222.45,304.84c1.39-22.4-1.16-63.13,40.95-57.73,45.13,5.77,32.22,58.55,32.22,58.55Z" style="fill: rgb(38, 50, 56); transform-origin: 259.89px 276.141px;" id="elqyrjsifbwu" class="animable"></path><circle cx="251.51" cy="273" r="18.38" style="fill: rgb(255, 255, 255); transform-origin: 251.51px 273px;" id="el40kigjwkbes" class="animable"></circle><path d="M253.93,254.65c-8.71-1.48-18,4.93-18.93,11.43l34.51,3.18C268.29,261.85,260.83,255.83,253.93,254.65Z" style="fill: rgb(38, 50, 56); transform-origin: 252.255px 261.847px;" id="elk3mmdtiy53" class="animable"></path><path d="M265.58,272.54c-.25,4.81-2.87,8.58-5.85,8.42s-5.2-4.17-5-9,2.87-8.58,5.85-8.42S265.82,267.74,265.58,272.54Z" style="fill: rgb(38, 50, 56); transform-origin: 260.157px 272.25px;" id="elw7ibs3s2z2" class="animable"></path><path d="M251.51,292.38A19.38,19.38,0,1,1,270.89,273,19.4,19.4,0,0,1,251.51,292.38Zm0-36.75A17.38,17.38,0,1,0,268.89,273,17.39,17.39,0,0,0,251.51,255.63Z" style="fill: #2295CE; transform-origin: 251.51px 273px;" id="el1q1jdccs91q" class="animable"></path><g id="el4nwysxohm2e"><path d="M290.49,304.28l-.12,0a.49.49,0,0,1-.37-.6c0-.13,3.22-13.69-.09-27.4a.5.5,0,1,1,1-.24c3.37,14,.12,27.74.09,27.87A.5.5,0,0,1,290.49,304.28Z" style="fill: rgb(255, 255, 255); opacity: 0.3; transform-origin: 291.167px 289.962px;" class="animable" id="elt836lq8pe1"></path></g><g id="elj986ft6hkk9"><path d="M287.7,268.76a.52.52,0,0,1-.46-.29,34.93,34.93,0,0,0-4.74-7.66.5.5,0,0,1,.07-.7.5.5,0,0,1,.71.07,36.47,36.47,0,0,1,4.87,7.87.49.49,0,0,1-.24.66A.54.54,0,0,1,287.7,268.76Z" style="fill: rgb(255, 255, 255); opacity: 0.3; transform-origin: 285.294px 264.377px;" class="animable" id="eluz4j1mtv19"></path></g><path d="M128.73,409.92h-.37a5,5,0,1,1,.28-10h.09c2.89,0,9.84-3.51,24.38-26.43a5,5,0,0,1,7.51-1.09,207.46,207.46,0,0,0,37.14,25.48,5,5,0,1,1-4.52,8.91,212.75,212.75,0,0,1-34.8-23.14C146.25,402,137.21,409.92,128.73,409.92Z" style="fill: rgb(38, 50, 56); transform-origin: 162.09px 390.544px;" id="elplxg190k3ej" class="animable"></path><path d="M159.67,371.5l-.43,0a3,3,0,0,1-2.54-3.39c.71-5-.17-23.63-6.48-38.13a3,3,0,0,1,1.06-3.68c13.7-9.33,42.88-10.45,44.12-10.49a3,3,0,1,1,.2,6c-.27,0-25.78,1-38.88,8.2,5.58,14.44,6.85,32.43,5.92,38.94A3,3,0,0,1,159.67,371.5Z" style="fill: rgb(38, 50, 56); transform-origin: 174.235px 343.654px;" id="el8lo1gbcmbis" class="animable"></path><path d="M164.71,367.62c-2-4.71-11-4.18-16.27-.14-2.82,2.15-6.64,8.64-7,11a3.54,3.54,0,0,0,4,4.24c3.45-.3,8.18-5.31,8.18-5.31-3.15,3.09.92,5.27,7,.8C163.94,375.72,166.94,372.89,164.71,367.62Z" style="fill: #2295CE; transform-origin: 153.421px 373.514px;" id="elrtopgdn519r" class="animable"></path><path d="M336.71,306.16a.32.32,0,0,1-.14,0,.49.49,0,0,1-.34-.62c1.33-4.64,2.78-7.47,4.69-9a5.18,5.18,0,0,1,.16-3.26,6.45,6.45,0,0,1,2.36-3,2.54,2.54,0,0,1-.59-2.38,6.18,6.18,0,0,1,2.14-3.16,2.24,2.24,0,0,1-.57-1.51c0-3,5.51-7.52,11.76-8.38a.5.5,0,0,1,.14,1c-5.94.81-10.92,5.11-10.9,7.38a1.31,1.31,0,0,0,.36.91,12.24,12.24,0,0,1,9.28-1.87c3.07.59,4.32,1.24,4.18,2.17-.28,1.75-6.81,2.12-11.19,1.6a6.18,6.18,0,0,1-2.25-.65,5.38,5.38,0,0,0-2,2.73,1.57,1.57,0,0,0,.49,1.64c1.86-1,4.47-1.36,7.92-.6,4.53,1,4.7,1.55,4.81,1.88a.67.67,0,0,1-.17.67c-.95,1-7.9.53-11.39-.33a4.91,4.91,0,0,1-1.21-.45,5.45,5.45,0,0,0-2.26,2.71,4.23,4.23,0,0,0-.23,2.3,5.77,5.77,0,0,1,.55-.29c2.07-1,4.57-.82,7.66.5,2,.87,3,1.65,3.1,2.44a1.12,1.12,0,0,1-.57,1c-1.53,1-6.87.86-9.65-.62a4,4,0,0,1-1.54-1.49c-1.63,1.5-2.95,4.17-4.15,8.36A.51.51,0,0,1,336.71,306.16Zm5.42-9.33a3,3,0,0,0,1.22,1.22c2.26,1.2,6.7,1.47,8.36.8.34-.14.39-.25.39-.25s-.05-.56-2.5-1.61c-2.8-1.2-5-1.37-6.83-.52A5.79,5.79,0,0,0,342.13,296.83Zm3.34-6.57.25.07a33.09,33.09,0,0,0,9.94.75,21.7,21.7,0,0,0-3.64-1A11.38,11.38,0,0,0,345.47,290.26Zm1.26-5.62a5.92,5.92,0,0,0,1.43.32c5,.59,9.39-.1,10-.73-.17-.15-.84-.58-3.32-1.05A11.25,11.25,0,0,0,346.73,284.64Z" style="fill: rgb(38, 50, 56); transform-origin: 347.729px 290.507px;" id="eltfnjrbrig5" class="animable"></path><path d="M206.53,408.25c.66-.21.44-.85-.3-.85H192.69c-25.78-2.73-43.79.93-32.44,1.79s-.8.68-9.09,3.82,61.65,3.93,68,0C225,409.39,197.39,411.18,206.53,408.25Z" style="fill: rgb(38, 50, 56); transform-origin: 185.229px 411.037px;" id="eluql3hm1gbk7" class="animable"></path><polygon points="303.47 412.24 185.67 408.33 180.78 294.11 319.89 297.22 303.47 412.24" style="fill: #2295CE; transform-origin: 250.335px 353.175px;" id="el1anee3xo14p" class="animable"></polygon><path d="M222.45,410.05a.5.5,0,0,1-.5-.46l-9.44-114.72a.51.51,0,0,1,.46-.54.52.52,0,0,1,.54.46L223,409.51a.5.5,0,0,1-.46.54Z" style="fill: rgb(38, 50, 56); transform-origin: 217.755px 352.19px;" id="els5mkgvk8ym" class="animable"></path><polygon points="303.47 412.24 335.13 407.42 345.1 301.21 319.89 297.22 303.47 412.24" style="fill: #2295CE; transform-origin: 324.285px 354.73px;" id="eljx86unsc0q" class="animable"></polygon><g id="elqdtcrqq6isa"><polygon points="303.47 412.24 335.13 407.42 345.1 301.21 319.89 297.22 303.47 412.24" style="opacity: 0.2; transform-origin: 324.285px 354.73px;" class="animable" id="ely7urt9a4sba"></polygon></g><path d="M195.73,386.32l-2.9-67.87a12.27,12.27,0,0,1,12.53-12.79l88.06,2a12.27,12.27,0,0,1,11.87,14L295.53,390A12.27,12.27,0,0,1,283,400.55l-75.39-2.5A12.27,12.27,0,0,1,195.73,386.32Z" style="fill: rgb(38, 50, 56); transform-origin: 249.116px 353.106px;" id="el69ms18u6upw" class="animable"></path><path d="M205.25,326.49l13.62.43-.11,3.51-8.53-.27-.08,2.62,7.91.25-.11,3.36-7.91-.26-.1,3.25,8.77.28-.12,3.72-13.87-.44Z" style="fill: rgb(255, 255, 255); transform-origin: 211.795px 334.935px;" id="eljqs06onam8c" class="animable"></path><path d="M221.4,343.47l.52-16.45,8.48.27a12.22,12.22,0,0,1,3.59.52,3.81,3.81,0,0,1,2,1.56,4.64,4.64,0,0,1-1.64,6.59,6.16,6.16,0,0,1-1.81.6,5.12,5.12,0,0,1,1.31.64,5.51,5.51,0,0,1,.78.9,6.43,6.43,0,0,1,.68,1l2.31,4.85-5.74-.19-2.56-5.11a3.94,3.94,0,0,0-.88-1.3,2.22,2.22,0,0,0-1.23-.42h-.45l-.21,6.67Zm5.42-9.62,2.14.07a8.63,8.63,0,0,0,1.35-.19,1.35,1.35,0,0,0,.85-.49,1.57,1.57,0,0,0,.35-.94,1.54,1.54,0,0,0-.47-1.24,3.1,3.1,0,0,0-1.88-.49l-2.24-.07Z" style="fill: rgb(255, 255, 255); transform-origin: 229.51px 335.485px;" id="el54j6n23oxpg" class="animable"></path><path d="M239.28,344l.52-16.45,8.47.27a12.16,12.16,0,0,1,3.59.52,3.77,3.77,0,0,1,2,1.56,4.45,4.45,0,0,1,.68,2.69,4.42,4.42,0,0,1-2.31,3.9,6.27,6.27,0,0,1-1.81.6,5,5,0,0,1,1.3.64,4.84,4.84,0,0,1,.79.89,6.87,6.87,0,0,1,.68,1l2.31,4.84-5.74-.18-2.56-5.11a4,4,0,0,0-.88-1.3,2.08,2.08,0,0,0-1.24-.42l-.44,0-.22,6.68Zm5.41-9.62,2.15.06a7.21,7.21,0,0,0,1.35-.18,1.31,1.31,0,0,0,.84-.49,1.46,1.46,0,0,0,.35-.94,1.52,1.52,0,0,0-.46-1.24,3,3,0,0,0-1.89-.49l-2.23-.07Z" style="fill: rgb(255, 255, 255); transform-origin: 247.39px 336.005px;" id="el7ddk13tf3a2" class="animable"></path><path d="M256.32,336.36a7.79,7.79,0,0,1,8.76-8.25,8.6,8.6,0,0,1,6.26,2.41,8.32,8.32,0,0,1,2,6.25,10.21,10.21,0,0,1-1.12,4.7,7,7,0,0,1-2.9,2.78,9.22,9.22,0,0,1-4.61.88,10.58,10.58,0,0,1-4.58-1,7,7,0,0,1-2.86-2.9A9.21,9.21,0,0,1,256.32,336.36Zm5.08.18a5.56,5.56,0,0,0,.81,3.61,3.52,3.52,0,0,0,5.06.19,6.13,6.13,0,0,0,1-3.8,5.17,5.17,0,0,0-.83-3.43A3.22,3.22,0,0,0,265,332a3.1,3.1,0,0,0-2.51,1A5.56,5.56,0,0,0,261.4,336.54Z" style="fill: rgb(255, 255, 255); transform-origin: 264.834px 336.599px;" id="el4u2n35auj2w" class="animable"></path><path d="M275.91,345.21l.52-16.46,8.47.27a12.51,12.51,0,0,1,3.59.52,3.87,3.87,0,0,1,2,1.56,4.49,4.49,0,0,1,.68,2.69,4.42,4.42,0,0,1-2.31,3.91,6.61,6.61,0,0,1-1.81.59,5,5,0,0,1,1.3.65,4.84,4.84,0,0,1,.79.89,6.43,6.43,0,0,1,.68,1l2.31,4.85-5.74-.18-2.56-5.12a3.91,3.91,0,0,0-.88-1.29,2.16,2.16,0,0,0-1.24-.43h-.44l-.22,6.68Zm5.41-9.63,2.15.07a7.21,7.21,0,0,0,1.35-.18,1.35,1.35,0,0,0,.84-.49,1.48,1.48,0,0,0,.35-1,1.5,1.5,0,0,0-.46-1.23,3,3,0,0,0-1.89-.49l-2.23-.07Z" style="fill: rgb(255, 255, 255); transform-origin: 284.02px 337.215px;" id="elg2nwxf5yo5w" class="animable"></path><path d="M284,373.16a1.32,1.32,0,0,1-1-.43l-8.56-9.37-9.24,8.44a1.31,1.31,0,0,1-1.85-.08l-8.56-9.37-9.24,8.44a1.31,1.31,0,0,1-1.85-.08l-8.57-9.37-9.23,8.44a1.33,1.33,0,0,1-1,.34,1.35,1.35,0,0,1-.91-.43l-8.56-9.36-9.23,8.43a1.32,1.32,0,0,1-1.86-.08,1.3,1.3,0,0,1,.09-1.85l10.2-9.33a1.32,1.32,0,0,1,1.86.08l8.56,9.37,9.23-8.44a1.37,1.37,0,0,1,.95-.34,1.33,1.33,0,0,1,.91.43l8.56,9.37,9.24-8.44a1.3,1.3,0,0,1,1.85.08l8.56,9.37,9.24-8.44a1.31,1.31,0,0,1,1.85.08L285,371a1.32,1.32,0,0,1-1,2.2Z" style="fill: rgb(255, 255, 255); transform-origin: 244.666px 365.178px;" id="elvyfzz6fd58" class="animable"></path><polygon points="125.75 414.67 119.49 411.68 113.91 384.51 116.94 381.18 125.75 414.67" style="fill: #2295CE; transform-origin: 119.83px 397.925px;" id="elozmm1copkx8" class="animable"></polygon><polygon points="125.75 414.67 134.06 409.81 126.94 387.43 116.94 381.18 125.75 414.67" style="fill: #2295CE; transform-origin: 125.5px 397.925px;" id="el042deo59if8" class="animable"></polygon><g id="elsl1co2wrh6n"><polygon points="125.75 414.67 134.06 409.81 126.94 387.43 116.94 381.18 125.75 414.67" style="opacity: 0.2; transform-origin: 125.5px 397.925px;" class="animable" id="elrw71fyoohdl"></polygon></g><path d="M262,419.61h-.69a5,5,0,0,1,.27-10c7.7.25,24-4.48,33.32-13.52a5,5,0,0,1,2-1.2c15.79-4.74,21.66,4.83,21.9,5.24l-8.6,5.09a1,1,0,0,0,.11.18c-.09-.13-2.33-3-9.45-1.24C289.17,414.82,271.23,419.61,262,419.61Z" style="fill: rgb(38, 50, 56); transform-origin: 287.627px 406.593px;" id="elo3jre9x5ytm" class="animable"></path><polygon points="261.39 426.25 243.18 425.11 241.75 391.53 266.22 392.44 261.39 426.25" style="fill: #2295CE; transform-origin: 253.985px 408.89px;" id="elrr60fu4e1l9" class="animable"></polygon><polygon points="261.39 426.25 265.65 422.01 268.29 401.08 266.22 392.44 261.39 426.25" style="fill: #2295CE; transform-origin: 264.84px 409.345px;" id="el643tl89fxi9" class="animable"></polygon><g id="elyiu1wp55u0c"><polygon points="261.39 426.25 265.65 422.01 268.29 401.08 266.22 392.44 261.39 426.25" style="opacity: 0.2; transform-origin: 264.84px 409.345px;" class="animable" id="el69xzhllc95"></polygon></g><path d="M366.91,413.54a3,3,0,0,1-1.81-.61c-10.4-7.9-24.45-21.93-29.84-35.46a2.64,2.64,0,0,1-.17-.61c-2.63-15.64-5.14-48.55-5.25-49.94a3,3,0,1,1,6-.45c0,.33,2.57,33.56,5.13,49.07,5.38,13.16,20,26.67,27.78,32.61a3,3,0,0,1-1.82,5.39Z" style="fill: rgb(38, 50, 56); transform-origin: 349.884px 368.613px;" id="elshjwp21hkpa" class="animable"></path><path d="M380.78,415.05c-2.32,0-4.95-1.05-7.82-3.12a3,3,0,0,1,3.52-4.86c2.48,1.79,3.83,2,4.3,2a3,3,0,0,1,0,6Z" style="fill: rgb(38, 50, 56); transform-origin: 377.75px 410.785px;" id="elfe02nxuib1d" class="animable"></path><path d="M373.8,411.84c3.21-9.53,16.37-7.65,20.91-6.23a47.77,47.77,0,0,1,11.07,4.8c2.45,1.6,2.49,4.29-.78,5.82-4,1.88-14.16.21-14.16.21,5.24,2.29,0,6-9.21,2.36C378.64,417.62,372.67,415.34,373.8,411.84Z" style="fill: #2295CE; transform-origin: 390.602px 412.385px;" id="elp5124gfutz8" class="animable"></path><path d="M341.86,331c-1.19,8.1-7.9,14.07-13.36,13.27s-5.68-8-4.49-16.14,3.35-14,8.81-13.2S343.05,322.93,341.86,331Z" style="fill: rgb(38, 50, 56); transform-origin: 332.733px 329.599px;" id="elq6m0pz7scwo" class="animable"></path><circle cx="209.88" cy="297.88" r="0.82" style="fill: rgb(38, 50, 56); transform-origin: 209.88px 297.88px;" id="eltihkfsc558f" class="animable"></circle><path d="M218.21,303.78a.82.82,0,1,1-.82-.82A.82.82,0,0,1,218.21,303.78Z" style="fill: rgb(38, 50, 56); transform-origin: 217.39px 303.78px;" id="elp8wvjx56qar" class="animable"></path><path d="M219.13,400.68a.82.82,0,1,1-.82-.82A.82.82,0,0,1,219.13,400.68Z" style="fill: rgb(38, 50, 56); transform-origin: 218.31px 400.68px;" id="el2d49iccgca4" class="animable"></path><path d="M226.64,406.59a.82.82,0,1,1-.82-.82A.82.82,0,0,1,226.64,406.59Z" style="fill: rgb(38, 50, 56); transform-origin: 225.82px 406.59px;" id="el543sm8egb8a" class="animable"></path></g><g id="freepik--robot-parts--inject-16" class="animable" style="transform-origin: 250.343px 414.689px;"><path d="M82.51,416.42a9.62,9.62,0,0,1-7.33-3.95.5.5,0,1,1,.82-.57c1.87,2.7,6,4.13,7.8,3.28a1.3,1.3,0,0,0,.47-.34,6.05,6.05,0,0,1-3.52-4.48c-.23-1.27-.41-3,.63-3.22,1.44-.32,3.32,3.15,4,5.78a3.78,3.78,0,0,1,.13,1.34,4.26,4.26,0,0,0,1.78.14,1.94,1.94,0,0,0,1.38-.74,5.86,5.86,0,0,1-2.31-4.19c-.38-2.74-.09-3.21.21-3.45a.66.66,0,0,1,.69-.07c1.07.45,2.36,4.33,2.61,6.53a2.66,2.66,0,0,1,0,.69,3.91,3.91,0,0,0,1.35.26,4.29,4.29,0,0,0,2.41-.63c-.14-.09-.27-.19-.4-.29-1-.89-1.46-2.31-1.28-4.33.14-1.57.49-2.43,1.12-2.7a1.13,1.13,0,0,1,1.21.24,6.92,6.92,0,0,1,1.73,5.56,3,3,0,0,1-.51,1.15c1.84.32,4.42-.2,6.65-.75a.5.5,0,0,1,.24,1c-2.71.67-5.63,1.22-7.69.62a5.69,5.69,0,0,1-3.5,1.16,4.83,4.83,0,0,1-1.64-.31,2.8,2.8,0,0,1-2.12,1.27,5.33,5.33,0,0,1-2.24-.19,2.21,2.21,0,0,1-1,.89A4.16,4.16,0,0,1,82.51,416.42Zm-.86-8.28a4.32,4.32,0,0,0,.08,2.05,5.05,5.05,0,0,0,2.84,3.7,3.21,3.21,0,0,0-.12-.7C83.67,410.33,82.17,408.36,81.65,408.14Zm5.57-.87a14.19,14.19,0,0,0,.17,2.06,5.18,5.18,0,0,0,1.52,3.22A15.72,15.72,0,0,0,87.22,407.27Zm6.29-.87h0s-.38.19-.52,1.86.15,2.82.93,3.49a3.06,3.06,0,0,0,.6.38,2.24,2.24,0,0,0,.54-1,6.26,6.26,0,0,0-1.19-4.43C93.66,406.44,93.54,406.4,93.51,406.4Z" style="fill: rgb(38, 50, 56); transform-origin: 88.9288px 410.91px;" id="el9rl1ercm2ko" class="animable"></path><polygon points="228.87 423.98 231.58 419.28 228.87 414.58 225.97 414.58 227.61 419.28 225.97 423.98 228.87 423.98" style="fill: rgb(38, 50, 56); transform-origin: 228.775px 419.28px;" id="elrt4zpzapj5l" class="animable"></polygon><path d="M226.16,421.73a2.45,2.45,0,1,1,0-4.89l-4.6-.92-1.23,3.72,2.06,3.14Z" style="fill: rgb(38, 50, 56); transform-origin: 223.245px 419.35px;" id="el6sivke5dkm" class="animable"></path><path d="M226.56,414.58h-5.43l-2.71,4.7,2.71,4.7h5.43l2.71-4.7Zm-2.71,7.15a2.45,2.45,0,1,1,2.44-2.45A2.45,2.45,0,0,1,223.85,421.73Z" style="fill: #2295CE; transform-origin: 223.845px 419.28px;" id="elu06i5mpe37j" class="animable"></path><polygon points="417.89 414.26 415.88 410.77 417.89 407.28 420.04 407.28 418.83 410.77 420.04 414.26 417.89 414.26" style="fill: #2295CE; transform-origin: 417.96px 410.77px;" id="el8v0nvzqgdo6" class="animable"></polygon><path d="M419.9,412.59a1.82,1.82,0,1,0,0-3.63l3.42-.68.91,2.76-1.52,2.33Z" style="fill: #2295CE; transform-origin: 422.065px 410.825px;" id="elcdb9h34zyfw" class="animable"></path><path d="M419.61,407.28h4l2,3.49-2,3.49h-4l-2-3.49Zm2,5.31a1.82,1.82,0,1,0-1.81-1.82A1.81,1.81,0,0,0,421.62,412.59Z" style="fill: rgb(38, 50, 56); transform-origin: 421.61px 410.77px;" id="el38lgxk71qzy" class="animable"></path><path d="M343,418.9h4.52a2.14,2.14,0,0,0,2.13-2.14h0a2.14,2.14,0,0,0-2.13-2.14H343a2.14,2.14,0,0,0-2.14,2.14h0A2.14,2.14,0,0,0,343,418.9Z" style="fill: rgb(38, 50, 56); transform-origin: 345.255px 416.76px;" id="el287h3qb29m7" class="animable"></path><path d="M335.73,414.86a4.46,4.46,0,1,1,2,6.18A4.61,4.61,0,0,1,335.73,414.86Z" style="fill: #2295CE; transform-origin: 339.665px 417.009px;" id="elv3qowulxcun" class="animable"></path><g id="elvcpuw03z9y"><rect x="339.07" y="411.71" width="1.37" height="10.1" style="fill: rgb(38, 50, 56); transform-origin: 339.755px 416.76px; transform: rotate(-154.76deg);" class="animable" id="eltmu49p32nh"></rect></g></g><defs>     <filter id="active" height="200%">         <feMorphology in="SourceAlpha" result="DILATED" operator="dilate" radius="2"></feMorphology>                <feFlood flood-color="#32DFEC" flood-opacity="1" result="PINK"></feFlood>        <feComposite in="PINK" in2="DILATED" operator="in" result="OUTLINE"></feComposite>        <feMerge>            <feMergeNode in="OUTLINE"></feMergeNode>            <feMergeNode in="SourceGraphic"></feMergeNode>        </feMerge>    </filter>    <filter id="hover" height="200%">        <feMorphology in="SourceAlpha" result="DILATED" operator="dilate" radius="2"></feMorphology>                <feFlood flood-color="#ff0000" flood-opacity="0.5" result="PINK"></feFlood>        <feComposite in="PINK" in2="DILATED" operator="in" result="OUTLINE"></feComposite>        <feMerge>            <feMergeNode in="OUTLINE"></feMergeNode>            <feMergeNode in="SourceGraphic"></feMergeNode>        </feMerge>            <feColorMatrix type="matrix" values="0   0   0   0   0                0   1   0   0   0                0   0   0   0   0                0   0   0   1   0 "></feColorMatrix>    </filter></defs></svg>